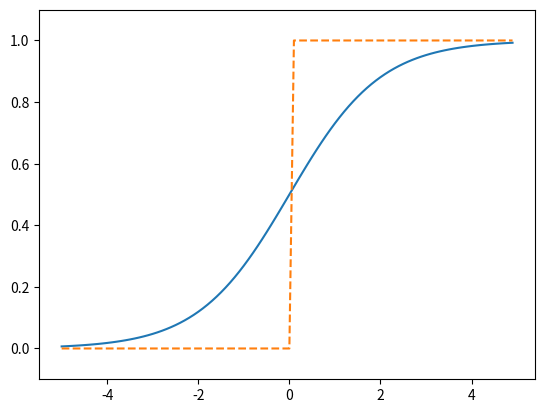

Python code for this plot:
import numpy as np
import matplotlib.pylab as plt


## step 함수

def step_function(x):
    return np.array(x>0,dtype = int)

x = np.array([-1.0, 1.0,2.0])
print(x)
y = x > 0
y = y.astype(int)
print(y)

print("=====================")


#x= np.arange(-5.0, 5.0, 0.1) # x 값을 -5 ~ 5 0.1간격으로 설정
#y=step_function(x) # y 값을 x가 0보다 클때만 1로 설정
#plt.plot(x,y)
#plt.ylim(-0.1, 1.1) #그래프의 y축 범위를 -0.1 ~ 1.1로 설정
#plt.show()

print("=====================")

## Sigmoid 함수

def sigmoid(x):
    return 1/(1+np.exp(-x))

x = np.array([-1.0,1.0,2.0])
print(sigmoid(x))

t = np.array([1.0,2.0,3.0])
print(1.0 + t)
print(1.0 / t)

x_sigmoid = np.arange(-5.0, 5.0, 0.1)
y_sigmoid=sigmoid(x_sigmoid)            #sigmoid 함수를 위한 x,y 설정
x_step = np.arange(-5.0, 5.0, 0.1)
y_step = step_function(x_step)          #step 함수를 위한 x,y 설정
plt.plot(x_sigmoid,y_sigmoid)
plt.plot(x_step,y_step,linestyle = '--')
plt.ylim(-0.1,1.1)
#plt.show()

print("=====================")

## ReLU 함수
def relu(x):
    return np.maximum(0,x)

x = np.array([-2, -1, 0, 1, 2])
print(relu(x))

print("=====================")

## 다차원 배열 계산

A_1d= np.array([1,2,3,4])
A_2d = np.array([[1,2,3,4],[5,6,7,8]])
print(np.ndim(A_1d))   # n차원 dimension
print(A_1d.shape)      # 해당 배열의 크기를 반환 ex) (2,4)
print(A_1d.shape[0])   # 해당 차원의 갯수를 반환

print(np.ndim(A_2d))   # n차원 dimension
print(A_2d.shape[0])   # shape[0] : 1차원 갯수 반환 -> 2 / shpae[1] : 2차원 갯수 반환 -> 4
                       # 4x3x2x7 배열 = shape[0] : 4 / shape[1] : 3 / shape[2] : 2 / shape[3] : 7

print("=====================")
